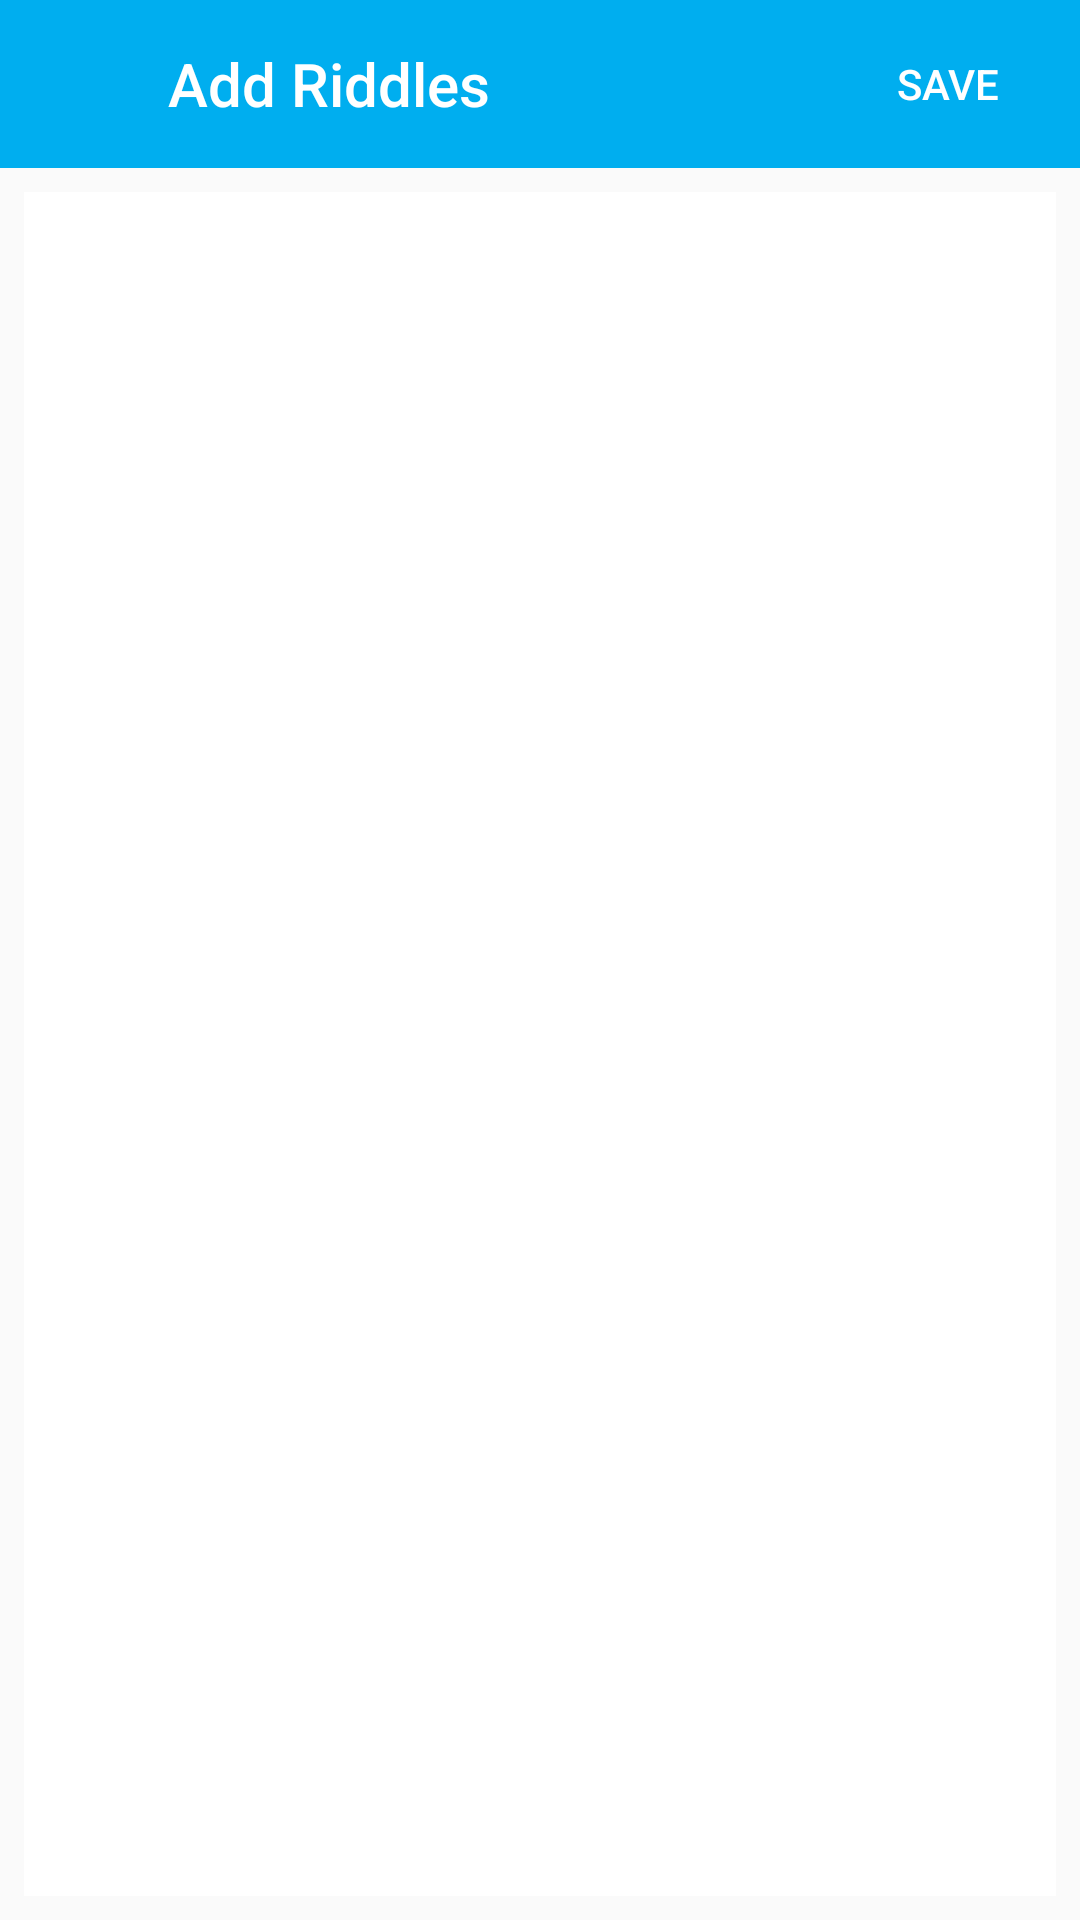

The Android layout XML behind this screen, and the referenced resources:
<!-- AndroidManifest.xml: application theme AppTheme -->
<!-- res/layout/fragment_add_riddles.xml -->
<?xml version="1.0" encoding="utf-8"?>
<LinearLayout xmlns:android="http://schemas.android.com/apk/res/android"
    xmlns:app="http://schemas.android.com/apk/res-auto"
    xmlns:tools="http://schemas.android.com/tools"
    android:layout_width="match_parent"
    android:layout_height="match_parent"
    android:orientation="vertical"
    tools:context=".ui.adminui.riddlelist.editRiddleList.EditRiddleListActivity">

    <android.support.design.widget.AppBarLayout
        android:id="@+id/appBarLayout"
        android:layout_width="match_parent"
        android:layout_height="?attr/actionBarSize">

        <LinearLayout
            android:layout_width="match_parent"
            android:layout_height="match_parent"
            android:orientation="horizontal">

            <ImageButton
                android:id="@+id/button_close"
                android:layout_width="?attr/actionBarSize"
                android:layout_height="?attr/actionBarSize"
                android:background="?attr/selectableItemBackgroundBorderless"
                android:tint="@android:color/white"
                app:srcCompat="@drawable/ic_close" />

            <TextView
                android:id="@+id/actionbar_edit_riddlelist"
                android:layout_width="0dp"
                android:layout_height="match_parent"
                android:layout_weight="1"
                android:gravity="center_vertical"
                android:text="@string/addriddles_title"
                android:textAppearance="@style/Base.TextAppearance.AppCompat.Title"
                android:textColor="@android:color/white" />

            <Button
                android:id="@+id/fragment_edit_riddle_save"
                style="@style/Widget.AppCompat.Button.Borderless"
                android:layout_width="wrap_content"
                android:layout_height="match_parent"
                android:gravity="center"
                android:paddingLeft="2dp"
                android:paddingRight="2dp"
                android:text="@string/save"
                android:textColor="@android:color/white" />

        </LinearLayout>

    </android.support.design.widget.AppBarLayout>

    <android.support.v7.widget.CardView
        android:id="@+id/no_riddle_error_view"
        android:layout_width="match_parent"
        android:layout_height="match_parent"
        android:visibility="gone">

        <TextView
            android:id="@+id/no_riddle_error"
            android:layout_width="wrap_content"
            android:layout_height="wrap_content"
            android:layout_margin="25dp"
            android:text="@string/there_is_no_riddles_that_you_can_add_to_this_list"
            android:visibility="visible" />
    </android.support.v7.widget.CardView>

    <android.support.v7.widget.RecyclerView
        android:id="@+id/add_riddles_view"
        android:layout_width="match_parent"
        android:layout_height="match_parent"
        android:layout_marginStart="8dp"
        android:layout_marginTop="8dp"
        android:layout_marginEnd="8dp"
        android:layout_marginBottom="8dp"
        android:background="@color/cardview_light_background"
        android:clipChildren="false"
        android:clipToPadding="false"
        android:paddingBottom="20dp"
        android:visibility="visible"
        app:layout_constraintBottom_toBottomOf="parent"
        app:layout_constraintEnd_toEndOf="parent"
        app:layout_constraintStart_toStartOf="parent"
        app:layout_constraintTop_toTopOf="parent">

    </android.support.v7.widget.RecyclerView>

</LinearLayout>
<!-- resources referenced by this layout -->
<resources>
  <string name="addriddles_title">Add Riddles</string>
  <string name="save">save</string>
  <string name="there_is_no_riddles_that_you_can_add_to_this_list">There is no riddles that you can add to this list</string>
  <style name="AppTheme" parent="Theme.AppCompat.Light.DarkActionBar">
          
          <item name="colorPrimary">@color/colorPrimary</item>
          <item name="colorPrimaryDark">@color/colorPrimaryDark</item>
          <item name="colorAccent">@color/colorAccent</item>
      </style>
  <color name="colorPrimary">#00AEEF</color>
  <color name="colorPrimaryDark">#007FBC</color>
  <color name="colorAccent">#66e0ff</color>
</resources>
